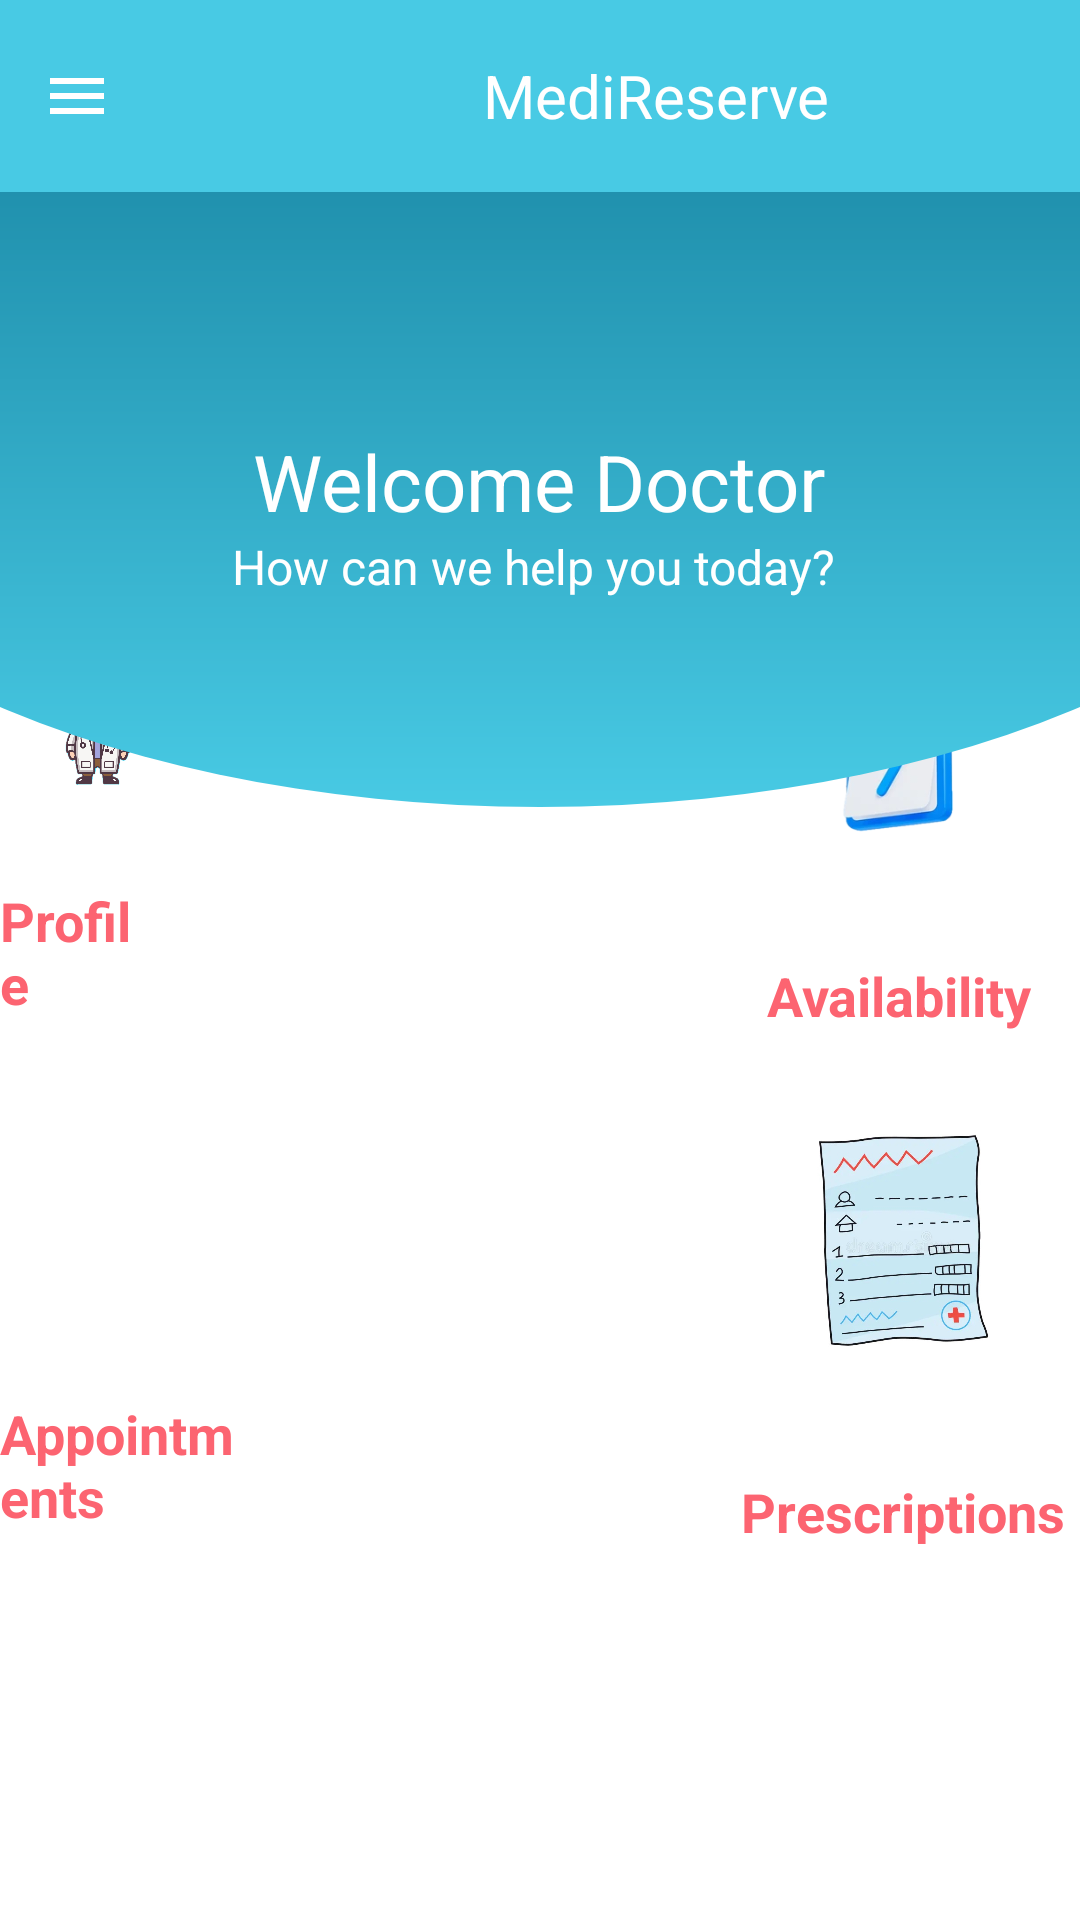

This screen was rendered from an Android layout file. Write that file and the resources it references.
<!-- AndroidManifest.xml: application theme AppTheme -->
<!-- res/layout/doctor_home_screen.xml -->
<androidx.drawerlayout.widget.DrawerLayout
    xmlns:android="http://schemas.android.com/apk/res/android"
    xmlns:app="http://schemas.android.com/apk/res-auto"
    xmlns:tools="http://schemas.android.com/tools"
    android:id="@+id/drawer_layout"
    android:layout_width="match_parent"
    android:layout_height="match_parent">

    <RelativeLayout

        android:background="@color/white"
        android:layout_width="match_parent"
        android:layout_height="match_parent"
        >
        <include
            layout="@menu/header"
            android:id="@+id/patientHeader"
            android:layout_width="match_parent"
            android:layout_height="?attr/actionBarSize" />


        <LinearLayout
            android:id="@+id/view"
            android:layout_width="match_parent"
            android:layout_height="215dp"
            android:layout_below="@id/patientHeader"
            android:background="@drawable/rectangle_round"
            android:elevation="6dp"
            android:gravity="center"
            android:orientation="vertical">

            <TextView
                android:layout_width="wrap_content"
                android:layout_height="wrap_content"
                android:text="Welcome Doctor"
                android:textColor="#ffffff"
                android:textSize="26sp" />

            <TextView
                android:layout_width="wrap_content"
                android:layout_height="wrap_content"
                android:text="How can we help you today? "
                android:textColor="#ffffff"
                android:textSize="16sp" />
        </LinearLayout>

        <ImageView
            android:id="@+id/profileImageView"
            android:layout_width="100dp"
            android:layout_height="120dp"
            android:layout_alignParentEnd="true"
            android:layout_alignParentBottom="true"
            android:layout_marginEnd="295dp"
            android:layout_marginBottom="340dp"
            android:backgroundTint="@color/background"
            android:contentDescription="Image Description"
            android:src="@drawable/upload" />


        <TextView
            android:layout_width="wrap_content"
            android:layout_height="wrap_content"
            android:layout_alignParentEnd="true"

            android:layout_alignParentBottom="true"
            android:layout_marginEnd="313dp"
            android:layout_marginBottom="300dp"
            android:text="Profile"
            android:textColor="@color/button"
            android:textSize="18sp"
            android:textStyle="bold" />

        <ImageView
            android:id="@+id/availabilityImageView"
            android:layout_width="100dp"
            android:layout_height="120dp"
            android:layout_alignParentEnd="true"
            android:layout_alignParentBottom="true"
            android:layout_marginEnd="11dp"
            android:layout_marginBottom="325dp"

            android:contentDescription="Image Description"
            android:src="@drawable/calendar" />

        <TextView
            android:layout_width="wrap_content"
            android:layout_height="wrap_content"
            android:layout_alignParentEnd="true"

            android:layout_alignParentBottom="true"
            android:layout_marginEnd="16dp"
            android:layout_marginBottom="296dp"
            android:text="Availability"
            android:textColor="@color/button"
            android:textSize="18sp"
            android:textStyle="bold" />

        <ImageView
            android:id="@+id/prescriptionsImageView"
            android:layout_width="100dp"
            android:layout_height="120dp"
            android:layout_alignParentEnd="true"
            android:layout_alignParentBottom="true"
            android:layout_marginEnd="9dp"
            android:layout_marginBottom="166dp"

            android:contentDescription="Image Description"
            android:src="@drawable/prescription" />

        <TextView
            android:layout_width="wrap_content"
            android:layout_height="wrap_content"
            android:layout_alignParentEnd="true"

            android:layout_alignParentBottom="true"
            android:layout_marginEnd="5dp"
            android:layout_marginBottom="124dp"
            android:text="Prescriptions"
            android:textColor="@color/button"
            android:textSize="18sp"
            android:textStyle="bold" />

        <ImageView
            android:id="@+id/appointmentsImageView"
            android:layout_width="100dp"
            android:layout_height="120dp"
            android:layout_alignParentEnd="true"
            android:layout_alignParentBottom="true"
            android:layout_marginEnd="296dp"
            android:layout_marginBottom="166dp"
            android:backgroundTint="@color/white"
            android:contentDescription="Image Description"
            android:src="@drawable/appointments" />

        <TextView
            android:layout_width="wrap_content"
            android:layout_height="wrap_content"
            android:layout_alignParentEnd="true"

            android:layout_alignParentBottom="true"
            android:layout_marginEnd="276dp"
            android:layout_marginBottom="129dp"
            android:text="Appointments"
            android:textColor="@color/button"
            android:textSize="18sp"
            android:textStyle="bold" />


    </RelativeLayout>

<com.google.android.material.navigation.NavigationView
xmlns:app="http://schemas.android.com/apk/res-auto"
android:id="@+id/navigation_view"
android:layout_width="wrap_content"
android:layout_height="match_parent"
android:layout_gravity="start"
android:background="@color/white"
app:itemTextColor="@color/button"
android:fitsSystemWindows="true"
app:itemIconTint="@color/button"
app:headerLayout="@layout/nav_header"
app:menu="@menu/doctor_drawer" />
    </androidx.drawerlayout.widget.DrawerLayout>
<!-- res/layout/nav_header.xml (included above) -->
<?xml version="1.0" encoding="utf-8"?>
<LinearLayout
    xmlns:android="http://schemas.android.com/apk/res/android"
    android:orientation="vertical"
    android:layout_width="match_parent"
    android:layout_height="176dp"
    android:gravity="bottom"
    android:padding="16dp"
    android:background="@drawable/headerbkg"
    android:theme="@style/ThemeOverlay.AppCompat.Dark">

    <ImageView
        android:id="@+id/profileImage"
        android:layout_width="94dp"
        android:layout_height="85dp"
        android:src="@drawable/nav_head"
        android:scaleType="centerCrop"
        android:background="@drawable/circle_background" />


    <TextView
        android:id="@+id/userName"
        android:layout_width="wrap_content"
        android:layout_height="wrap_content"
        android:text="User Name"
        android:textColor="@color/white"
        android:textStyle="bold"/>

    <TextView
        android:id="@+id/emailTextView"
        android:layout_width="match_parent"
        android:layout_height="match_parent"
        android:text="mail@gmail.com"
        android:textColor="@color/white"
        android:textSize="14sp"
        android:layout_marginBottom="16dp"/>

</LinearLayout>
<!-- resources referenced by this layout -->
<resources>
  <color name="background">#48cae4</color>
  <color name="button">#fc6471</color>
  <color name="white">#ffffff</color>
  <!-- drawable calendar: png bitmap (drawable, 35059 bytes) -->
  <!-- drawable circle_background (drawable) -->
  <shape xmlns:android="http://schemas.android.com/apk/res/android"
      android:shape="oval">
      <solid android:color="#FFFFFF" /> 
  </shape>
  <!-- drawable headerbkg: jpg bitmap (drawable, 5352 bytes) -->
  <!-- drawable nav_head: jpg bitmap (drawable, 24070 bytes) -->
  <!-- drawable prescription: jpeg bitmap (drawable, 55679 bytes) -->
  <!-- drawable rectangle_round (drawable) -->
  <?xml version="1.0" encoding="utf-8"?>
  <layer-list xmlns:android="http://schemas.android.com/apk/res/android">
      <item>
          <shape android:shape="rectangle" />
      </item>
      <item
          android:bottom="10dp"
          android:left="-100dp"
          android:right="-100dp"
          android:top="-80dp">
          <shape android:shape="oval">
              <gradient
                  android:angle="90"
                  android:startColor="#48cae4"
                  android:endColor="#117B99"
                  android:type="linear" />
          </shape>
      </item>
  </layer-list>
  <!-- drawable upload: png bitmap (drawable, 721002 bytes) -->
  <style name="AppTheme" parent="Theme.Material3.Light.NoActionBar">
          <item name="android:statusBarColor">@color/button</item>
      </style>
</resources>
